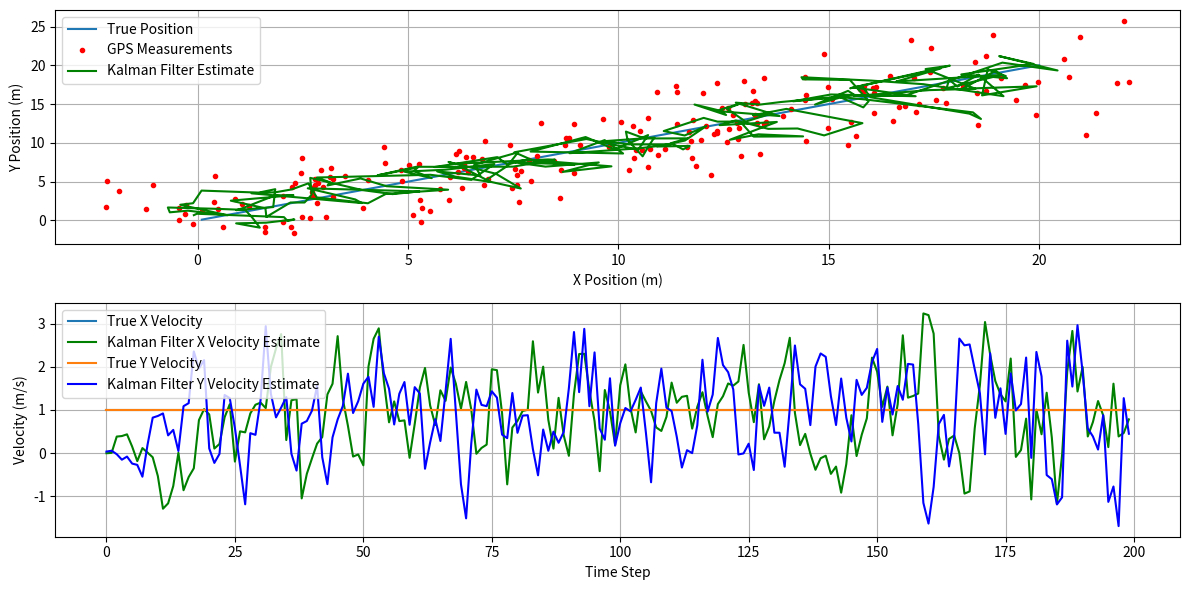

The matplotlib source for this figure:
import numpy as np
import matplotlib.pyplot as plt

# Simulation parameters
dt = 0.1  # time step
total_time = 20  # total time for the simulation
num_steps = int(total_time / dt)

# True initial state [x position, y position, x velocity, y velocity]
true_state = np.array([0, 0, 1, 1])  # starting at (0,0) with velocity (1,1)

# State transition matrix (constant velocity model in 2D)
A = np.array([[1, 0, dt, 0], 
              [0, 1, 0, dt], 
              [0, 0, 1, 0], 
              [0, 0, 0, 1]])

# Process noise covariance matrix
Q = np.eye(4)

# Measurement matrices for GPS (position in 2D)
H_gps = np.array([[1, 0, 0, 0], 
                  [0, 1, 0, 0]])

# Measurement noise covariance matrices
R_gps = np.array([[2**2, 0], 
                  [0, 2**2]])  # GPS noise with std deviation of 5 meters

# Initial estimates
x_est = np.array([0, 0, 0, 0])  # initial state estimate
P_est = np.eye(4)  # initial covariance estimate

# Arrays to store results
true_states = []
gps_measurements = []
estimates = []

# Simulate the process
for step in range(num_steps):
    # True state update (no noise added for simplicity)
    true_state = A @ true_state

    # Generate noisy measurements
    gps_measurement = H_gps @ true_state + np.random.normal(0, 2, size=(2,))

    # Kalman Filter Prediction Step
    x_pred = A @ x_est
    P_pred = A @ P_est @ A.T + Q

    # Kalman Filter Update Step (GPS)
    y_gps = gps_measurement - H_gps @ x_pred  # Measurement residual
    S_gps = H_gps @ P_pred @ H_gps.T + R_gps  # Innovation covariance
    K_gps = P_pred @ H_gps.T @ np.linalg.inv(S_gps)  # Kalman gain
    x_est = x_pred + K_gps @ y_gps  # State update
    P_est = (np.eye(4) - K_gps @ H_gps) @ P_pred  # Covariance update

    # Store results
    true_states.append(true_state.copy())
    gps_measurements.append(gps_measurement)
    estimates.append(x_est.copy())

# Convert lists to arrays for plotting
true_states = np.array(true_states)
gps_measurements = np.array(gps_measurements)
estimates = np.array(estimates)

# Plot the results
plt.figure(figsize=(12, 6))

plt.subplot(2, 1, 1)
plt.plot(true_states[:, 0], true_states[:, 1], label='True Position')
plt.plot(gps_measurements[:, 0], gps_measurements[:, 1], 'r.', label='GPS Measurements')
plt.plot(estimates[:, 0], estimates[:, 1], 'g-', label='Kalman Filter Estimate')
plt.xlabel('X Position (m)')
plt.ylabel('Y Position (m)')
plt.legend()
plt.grid()

plt.subplot(2, 1, 2)
plt.plot(true_states[:, 2], label='True X Velocity')
plt.plot(estimates[:, 2], 'g-', label='Kalman Filter X Velocity Estimate')
plt.plot(true_states[:, 3], label='True Y Velocity')
plt.plot(estimates[:, 3], 'b-', label='Kalman Filter Y Velocity Estimate')
plt.xlabel('Time Step')
plt.ylabel('Velocity (m/s)')
plt.legend()
plt.grid()

plt.tight_layout()
plt.show()
